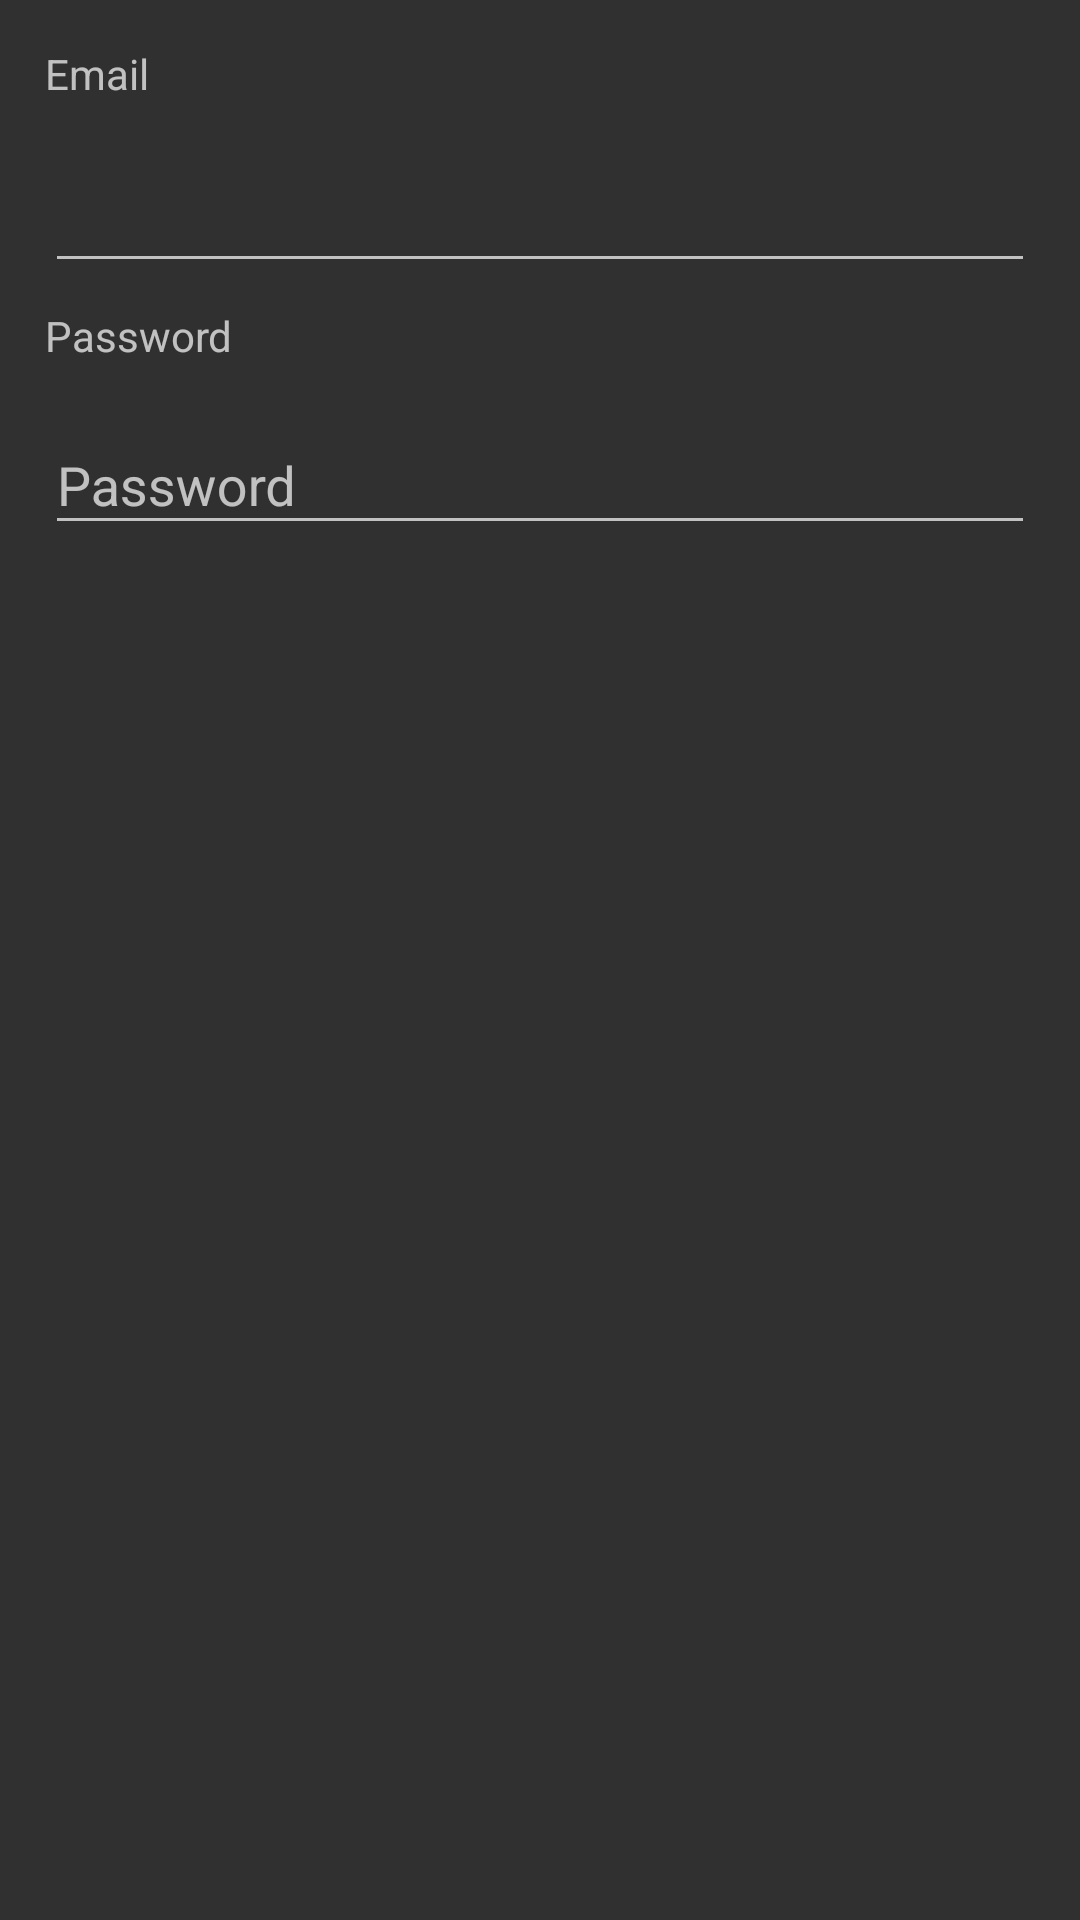

This screen was rendered from an Android layout file. Write that file and the resources it references.
<!-- AndroidManifest.xml: application theme AppTheme -->
<!-- res/layout/create_user.xml -->
<?xml version="1.0" encoding="utf-8"?>
<LinearLayout xmlns:android="http://schemas.android.com/apk/res/android"
    android:layout_width="match_parent"
    android:layout_height="match_parent"
    android:orientation="vertical"
    android:padding="15dp">


    <LinearLayout
        android:layout_width="match_parent"
        android:layout_height="wrap_content"
        android:gravity="center_vertical"
        android:orientation="vertical">


        <TextView
            android:layout_width="match_parent"
            android:layout_height="wrap_content"
            android:text="@string/prompt_email" />

        <android.support.design.widget.TextInputLayout
            android:layout_width="match_parent"
            android:layout_height="wrap_content"
            android:layout_marginBottom="8dp"
            android:layout_marginTop="8dp">

            <EditText
                android:id="@+id/et_email"
                android:layout_height="wrap_content"
                android:layout_width="match_parent"
                android:imeOptions="actionDone"
                android:inputType="textEmailAddress"
                android:singleLine="true" />
        </android.support.design.widget.TextInputLayout>
    </LinearLayout>


    <LinearLayout
        android:layout_width="match_parent"
        android:layout_height="wrap_content"
        android:gravity="center_vertical"
        android:orientation="vertical">

        <TextView
            android:layout_width="match_parent"
            android:layout_height="wrap_content"
            android:text="@string/prompt_password" />


        <android.support.design.widget.TextInputLayout
            android:layout_width="match_parent"
            android:layout_height="wrap_content"
            android:layout_marginBottom="8dp"
            android:layout_marginTop="8dp">

            <EditText
                android:id="@+id/et_password"
                android:layout_width="match_parent"
                android:layout_height="wrap_content"
                android:hint="@string/prompt_password"
                android:imeOptions="actionDone"
                android:inputType="textPassword"
                android:singleLine="true" />

        </android.support.design.widget.TextInputLayout>


    </LinearLayout>

</LinearLayout>
<!-- resources referenced by this layout -->
<resources>
  <string name="prompt_email">Email</string>
  <string name="prompt_password">Password</string>
  <style name="AppTheme" parent="Theme.AppCompat.NoActionBar">
          
          <item name="colorPrimary">@color/primary_darker</item>
          <item name="colorPrimaryDark">@color/primary_darker</item>
          <item name="colorAccent">@color/white</item>
      </style>
  <color name="primary_darker">#263238</color>
  <color name="white">#FFFFFF</color>
</resources>
